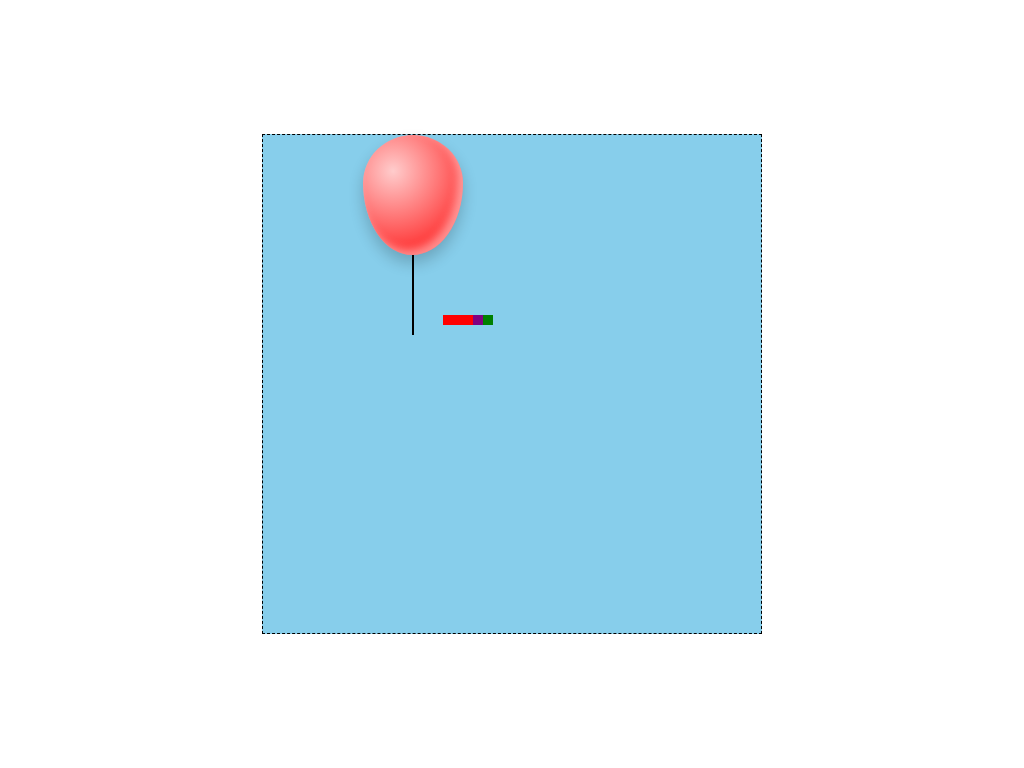

Reproduce this picture with HTML and CSS.

<!DOCTYPE html>
<html lang="en-US">
  <head>
    <title>Template CSS Art</title>
    <style>

      * { box-sizing: border-box; }

      body {
        display: flex;
        justify-content: center;
        align-items: center;
        min-height: 100vh;
        margin: 0;
      }

      .frame {
        position: relative;
        width: 500px;
        height: 500px;
        border: 1px dashed;
        background: skyblue;
      }
  
      .snake {
        width: 10px;
        height: 10px;
        box-shadow:
          180px 180px red,
          190px 180px red,
          200px 180px red,
          210px 180px purple,
          220px 180px green;
        animation: float 1s ease-in-out infinite;
      }
  
      .red-balloon {
        position: absolute;
        left: 100px;
        width: 100px;
        height: 120px;
        background: radial-gradient(circle at 30% 30%, #fcc, #f00);
        border-radius: 50% 50% 51% 49% / 40% 40% 60% 60%;
        box-shadow: 0 8px 15px #0003,
          inset -5px -5px 8px #fff7;
        animation: float 4s ease-in-out infinite;
      }
  
      .red-balloon::after {
        content: "";
        display: block;
        width: 2px;
        height: 80px;
        background: black;
        transform: translate(49px, 120px);
      }
  
      @keyframes float {
        0%   { transform: translateY(0); }
        50%  { transform: translateY(20px); }
        100% { transform: translateY(0); }
      }

  </style>
  </head>
  <body>
    <div class="frame">
      <div class="red-balloon"></div>
      <div class="snake"></div>
    </div>
  </body>
</html>
